Run: headless pygame with SDL's dummy video driver; simulated clock (each Clock.tick advances the game by its frame time, no real sleeping); random seed 0; keys injected as events and as key.get_pressed() state; no mouse input.
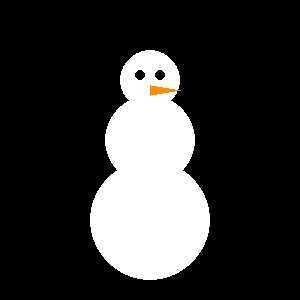
Frame 1 of 4 · flips 1–60 · no input
Frame 2 of 4 · flips 61–180 · tapped SPACE, RETURN · held RIGHT (→), D · screen unchanged from frame 1, image omitted
Frame 3 of 4 · flips 181–300 · held DOWN (↓), S · screen unchanged from frame 2, image omitted
Frame 4 of 4 · flips 301–420 · held LEFT (←), A, UP (↑), W · screen unchanged from frame 3, image omitted

The pygame program that drew these frames:

import pygame
pygame.init()

# Akna seaded
screen = pygame.display.set_mode((300, 300))
pygame.display.set_caption("Lumemees – Kristjan")

# Värvid
WHITE = (255, 255, 255)
BLACK = (0, 0, 0)
ORANGE = (255, 140, 0)

running = True
while running:
    for event in pygame.event.get():
        if event.type == pygame.QUIT:
            running = False

    screen.fill(BLACK)

    # Lumemees (3 ringi)
    pygame.draw.circle(screen, WHITE, (150, 220), 60)   # alumine
    pygame.draw.circle(screen, WHITE, (150, 140), 45)   # keskmine
    pygame.draw.circle(screen, WHITE, (150, 80), 30)    # pea

    # Silmad
    pygame.draw.circle(screen, BLACK, (140, 75), 5)
    pygame.draw.circle(screen, BLACK, (160, 75), 5)

    # Porgand/nina
    pygame.draw.polygon(screen, ORANGE, [(150, 85), (180, 90), (150, 95)])

    pygame.display.flip()

pygame.quit()
